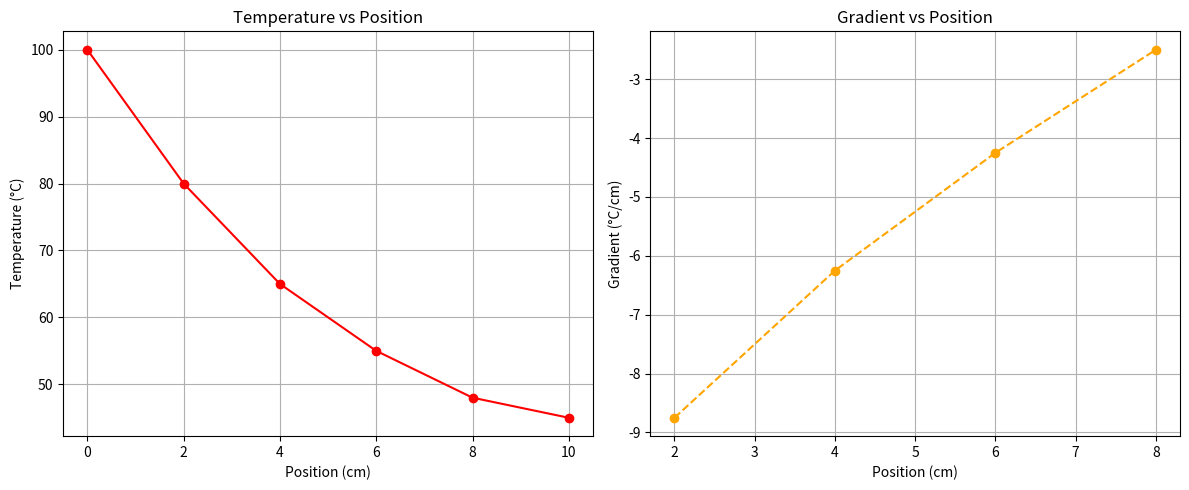

Generate this figure with matplotlib:
import numpy as np
import matplotlib.pyplot as plt

def central_difference(x, y):
    """Computes the central difference derivative for interior points."""
    dy = np.zeros(len(y))
    for i in range(1, len(y) - 1):
        dy[i] = (y[i+1] - y[i-1]) / (x[i+1] - x[i-1])
    return dy[1:-1] # Return only the computed interior points

def integrate_simpsons_trapezoidal(x, y):
    """
    Computes the integral using Simpson's 1/3 Rule for the first 4 intervals 
    and Trapezoidal Rule for the last interval (since n=6 points means 5 intervals).
    """
    h = x[1] - x[0]
    
    # Simpson's 1/3 Rule for points 0 to 4 (x=0 to x=8)
    simpsons_part = (h / 3) * (y[0] + 4*y[1] + 2*y[2] + 4*y[3] + y[4])
    
    # Trapezoidal Rule for points 4 to 5 (x=8 to x=10)
    trapezoidal_part = (h / 2) * (y[4] + y[5])
    
    return simpsons_part + trapezoidal_part

def plot_case(x, y, x_interior, dy, title_y, title_dy, xlabel, ylabel1, ylabel2):
    """Utility function to plot raw data and its derivative side-by-side."""
    fig, (ax1, ax2) = plt.subplots(1, 2, figsize=(12, 5))
    
    # Plot 1: Original Temperature Data
    ax1.plot(x, y, marker='o', color='red', linestyle='-')
    ax1.set_title(title_y)
    ax1.set_xlabel(xlabel)
    ax1.set_ylabel(ylabel1)
    ax1.grid(True)
    
    # Plot 2: Temperature Gradient
    ax2.plot(x_interior, dy, marker='o', color='orange', linestyle='--')
    ax2.set_title(title_dy)
    ax2.set_xlabel(xlabel)
    ax2.set_ylabel(ylabel2)
    ax2.grid(True)
    
    plt.tight_layout()
    plt.show()

if __name__ == "__main__":
    # ==========================================
    # CASE STUDY 3: Heat Diffusion Data
    # ==========================================
    print("--- CASE STUDY 3: Diffusion Process Simulation ---")
    
    # Given Data
    position_cm = np.array([0, 2, 4, 6, 8, 10])
    temperature_c = np.array([100, 80, 65, 55, 48, 45])

    # 1. Temperature Gradient (Derivative)
    temp_gradient = central_difference(position_cm, temperature_c)
    interior_positions = position_cm[1:-1] # x = 2, 4, 6, 8
    
    # 2. Heat Distribution (Integration)
    total_heat = integrate_simpsons_trapezoidal(position_cm, temperature_c)

    # Output Results
    print(f"Positions (cm) for Gradient: {interior_positions}")
    print(f"Temperature Gradients (°C/cm): {temp_gradient}")
    print("-" * 30)
    print(f"Total Integrated Heat (Simpson's + Trapezoidal): {total_heat:.2f} °C-cm")

    # Visualizations
    plot_case(position_cm, temperature_c, interior_positions, temp_gradient, 
              "Temperature vs Position", "Gradient vs Position", 
              "Position (cm)", "Temperature (°C)", "Gradient (°C/cm)")
